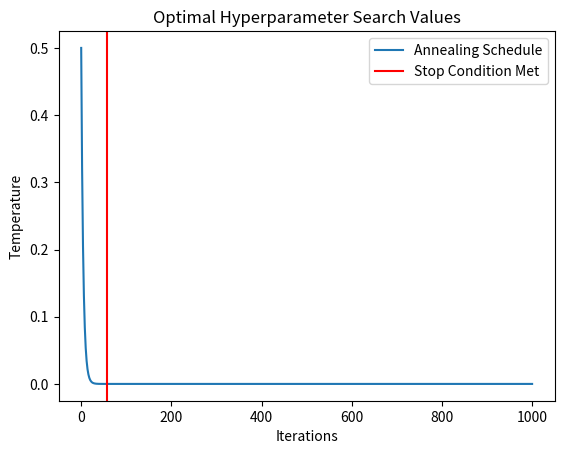
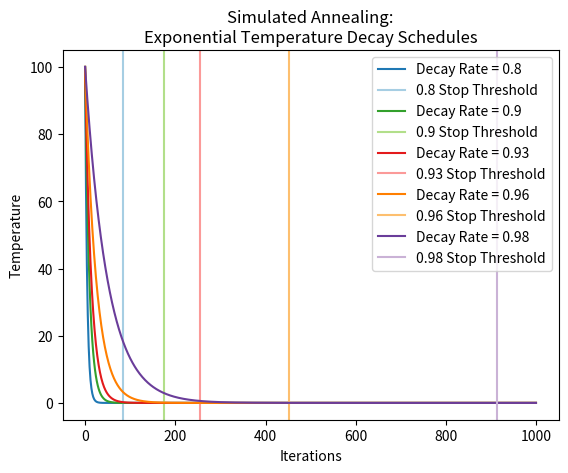
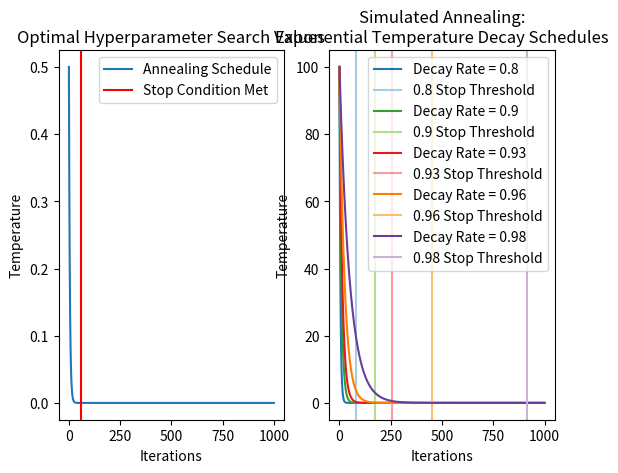

Source code (Python) for these figures, in order:
import matplotlib.pyplot as plt
import matplotlib.cm as cm
import numpy as np

showPlotOne = True

if showPlotOne:
    tempVals = []
    tempVals.append(0.5)

    iterStop = 0

    for i in range(1000):
        tempVals.append(tempVals[-1]*.8)

        if tempVals[-1] < 0.000001 and iterStop == 0:
            iterStop = i

    plt.plot(list(range(len(tempVals))), tempVals)
    plt.axvline(x=iterStop, color='red')
    plt.legend(['Annealing Schedule', 'Stop Condition Met'])
    plt.xlabel('Iterations')
    plt.ylabel('Temperature')
    plt.title('Optimal Hyperparameter Search Values')
    plt.show()
hyperTemps = tempVals

# look for better schedule
tempVals = np.ones((5, 1000)) * 100

iterStops = np.zeros(5)

coolRates = [0.8, 0.9, 0.93, 0.96, 0.98]

for i in range(5):
    for j in range(1,1000):

        tempVals[i,j] = tempVals[i,j-1] * coolRates[i]

        if tempVals[i,j] < 0.000001 and iterStops[i] < 1:
            iterStops[i] = j

print(iterStops)
print(tempVals[-1,-1])

cmap = cm.Paired
testColors = [cmap(1), cmap(3), cmap(5), cmap(7), cmap(9)]
trainColors = [cmap(0), cmap(2), cmap(4), cmap(6), cmap(8)]

plt.figure()
for i in range(tempVals.shape[0]):
    plt.plot(list(range(tempVals.shape[1])), tempVals[i,:], color=testColors[i])
    if i < 7:
        plt.axvline(x=iterStops[i], color=trainColors[i])
plt.xlabel('Iterations')
plt.ylabel('Temperature')
plt.title('Simulated Annealing:\nExponential Temperature Decay Schedules')
plt.legend(['Decay Rate = 0.8', '0.8 Stop Threshold', \
            'Decay Rate = 0.9', '0.9 Stop Threshold', \
            'Decay Rate = 0.93', '0.93 Stop Threshold', \
            'Decay Rate = 0.96', '0.96 Stop Threshold', \
            'Decay Rate = 0.98', '0.98 Stop Threshold', \
            ])

plt.show()


f, (ax1, ax2) = plt.subplots(1, 2)
ax1.plot(list(range(len(hyperTemps))), hyperTemps)
ax1.axvline(x=iterStop, color='red')
ax1.legend(['Annealing Schedule', 'Stop Condition Met'])
ax1.set_xlabel('Iterations')
ax1.set_ylabel('Temperature')
ax1.set_title('Optimal Hyperparameter Search Values')

for i in range(tempVals.shape[0]):
    ax2.plot(list(range(tempVals.shape[1])), tempVals[i,:], color=testColors[i])
    if i < 7:
        ax2.axvline(x=iterStops[i], color=trainColors[i])
ax2.set_xlabel('Iterations')
ax2.set_ylabel('Temperature')
ax2.set_title('Simulated Annealing:\nExponential Temperature Decay Schedules')
ax2.legend(['Decay Rate = 0.8', '0.8 Stop Threshold', \
            'Decay Rate = 0.9', '0.9 Stop Threshold', \
            'Decay Rate = 0.93', '0.93 Stop Threshold', \
            'Decay Rate = 0.96', '0.96 Stop Threshold', \
            'Decay Rate = 0.98', '0.98 Stop Threshold', \
            ])

plt.show()


# ax1.imshow(pop_xRate, vmin=minVal, vmax=maxVal, interpolation='nearest', \
#            cmap=plt.cm.hot)
# ax1.set_ylabel('Initial Population Size')
# ax1.set_yticks(np.arange(len(popSizes)))
# ax1.set_yticklabels(popSizes)
# ax1.set_xlabel('Crossover Rate')
# ax1.set_xticks(np.arange(len(xRates)))
# ax1.set_xticklabels(xRates)
